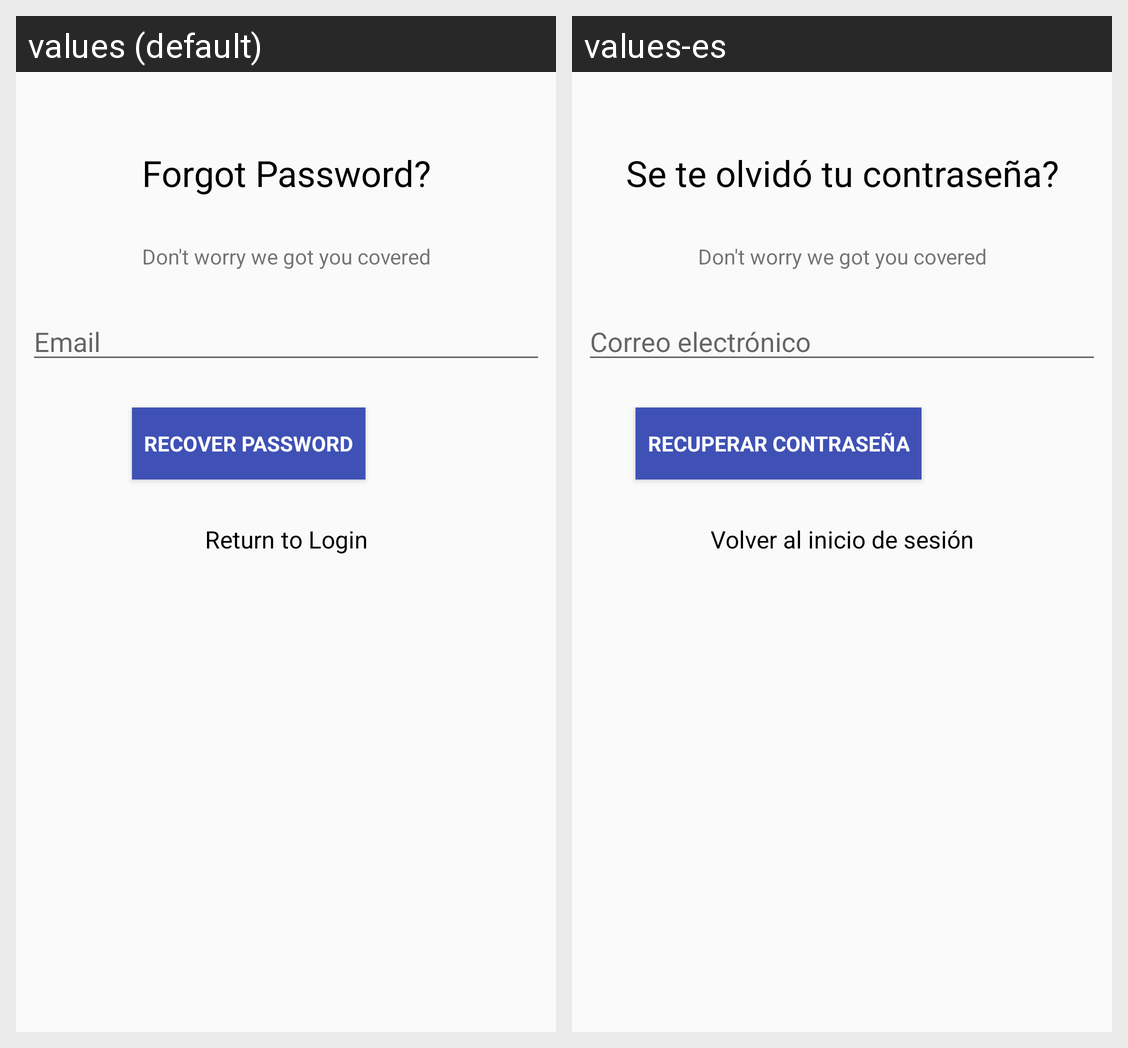

Strings drawn on this Android screen and how each of the app's shown locales translates them:
Android screen res/layout/fragment_email_recovery.xml rendered under 2 locales, left to right: values (default), values-es. Device: Nexus 5 (rendered at 1080×1920; each locale shown at half size, 540×960, under a caption strip naming it); theme AppTheme.
Strings drawn on this screen, with the default value and each locale's value (text and hints the layout hard-codes, and strings that could not be matched under every locale, appear in the picture but are not listed):

forgot_pass
  values: Forgot Password?
  values-es: Se te olvidó tu contraseña?

prompt_email
  values: Email
  values-es: Correo electrónico

recover_pass
  values: Recover Password
  values-es: Recuperar contraseña

login_return
  values: Return to Login
  values-es: Volver al inicio de sesión
